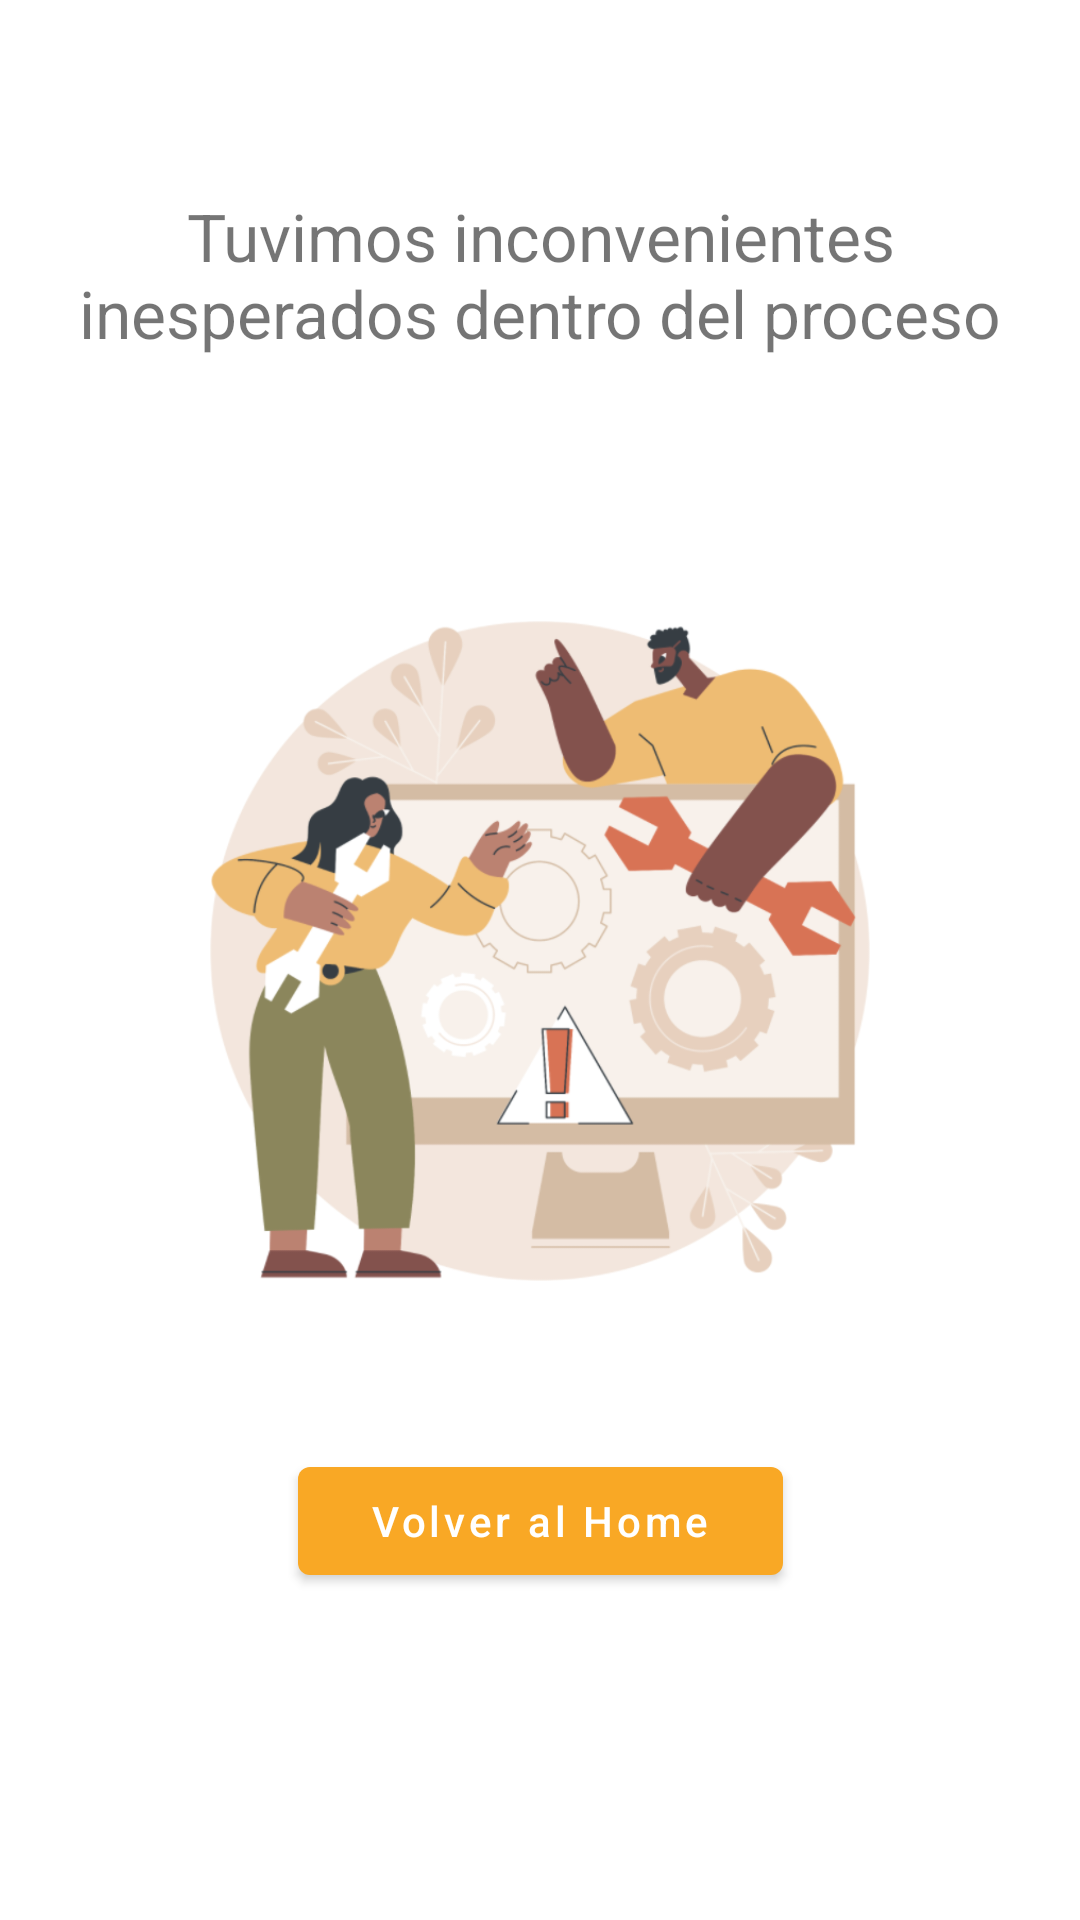

Produce the Android XML layout that renders to this screen, including the resource entries it uses.
<!-- AndroidManifest.xml: application theme Theme.MLEntertainment -->
<!-- res/layout/fragment_api_service_error.xml -->
<?xml version="1.0" encoding="utf-8"?>
<androidx.constraintlayout.widget.ConstraintLayout xmlns:android="http://schemas.android.com/apk/res/android"
    xmlns:app="http://schemas.android.com/apk/res-auto"
    xmlns:tools="http://schemas.android.com/tools"
    android:layout_width="match_parent"
    android:layout_height="match_parent">

    <TextView
        android:id="@+id/tvTitle"
        android:layout_width="0dp"
        android:layout_height="wrap_content"
        android:layout_marginStart="24dp"
        android:layout_marginTop="64dp"
        android:layout_marginEnd="24dp"
        android:text="@string/api_service_error_description"
        android:textAlignment="center"
        android:textSize="@dimen/title_text_size"
        app:layout_constraintEnd_toEndOf="parent"
        app:layout_constraintStart_toStartOf="parent"
        app:layout_constraintTop_toTopOf="parent" />

    <ImageView
        android:id="@+id/ivError"
        android:layout_width="0dp"
        android:layout_height="300dp"
        android:layout_marginTop="48dp"
        app:layout_constraintEnd_toEndOf="parent"
        app:layout_constraintStart_toStartOf="parent"
        app:layout_constraintTop_toBottomOf="@+id/tvTitle"
        app:srcCompat="@drawable/api_service_error" />

    <Button
        android:id="@+id/btnGoBack"
        android:layout_width="wrap_content"
        android:layout_height="wrap_content"
        android:layout_marginTop="16dp"
        android:paddingHorizontal="24dp"
        android:text="@string/go_back"
        android:textColor="@color/white"
        android:textAllCaps="false"
        app:layout_constraintEnd_toEndOf="parent"
        app:layout_constraintStart_toStartOf="parent"
        app:layout_constraintTop_toBottomOf="@+id/ivError" />

</androidx.constraintlayout.widget.ConstraintLayout>
<!-- resources referenced by this layout -->
<resources>
  <color name="white">#FFFFFFFF</color>
  <dimen name="title_text_size">22sp</dimen>
  <!-- drawable api_service_error: png bitmap (drawable, 120981 bytes) -->
  <string name="api_service_error_description">Tuvimos inconvenientes inesperados dentro del proceso</string>
  <string name="go_back">Volver al Home</string>
  <style name="Theme.MLEntertainment" parent="Theme.MaterialComponents.DayNight.DarkActionBar">
          
          <item name="colorPrimary">@color/yellow_800</item>
          <item name="colorPrimaryVariant">@color/yellow_800</item>
          <item name="colorOnPrimary">@color/black</item>
          
          <item name="colorSecondary">@color/light_blue_600</item>
          <item name="colorSecondaryVariant">@color/light_blue_800</item>
          <item name="colorOnSecondary">@color/black</item>
          
          <item name="android:statusBarColor">?attr/colorPrimaryVariant</item>
          
      </style>
  <color name="yellow_800">#f9a825</color>
  <color name="black">#FF000000</color>
  <color name="light_blue_600">#039be5</color>
  <color name="light_blue_800">#0277bd</color>
</resources>
